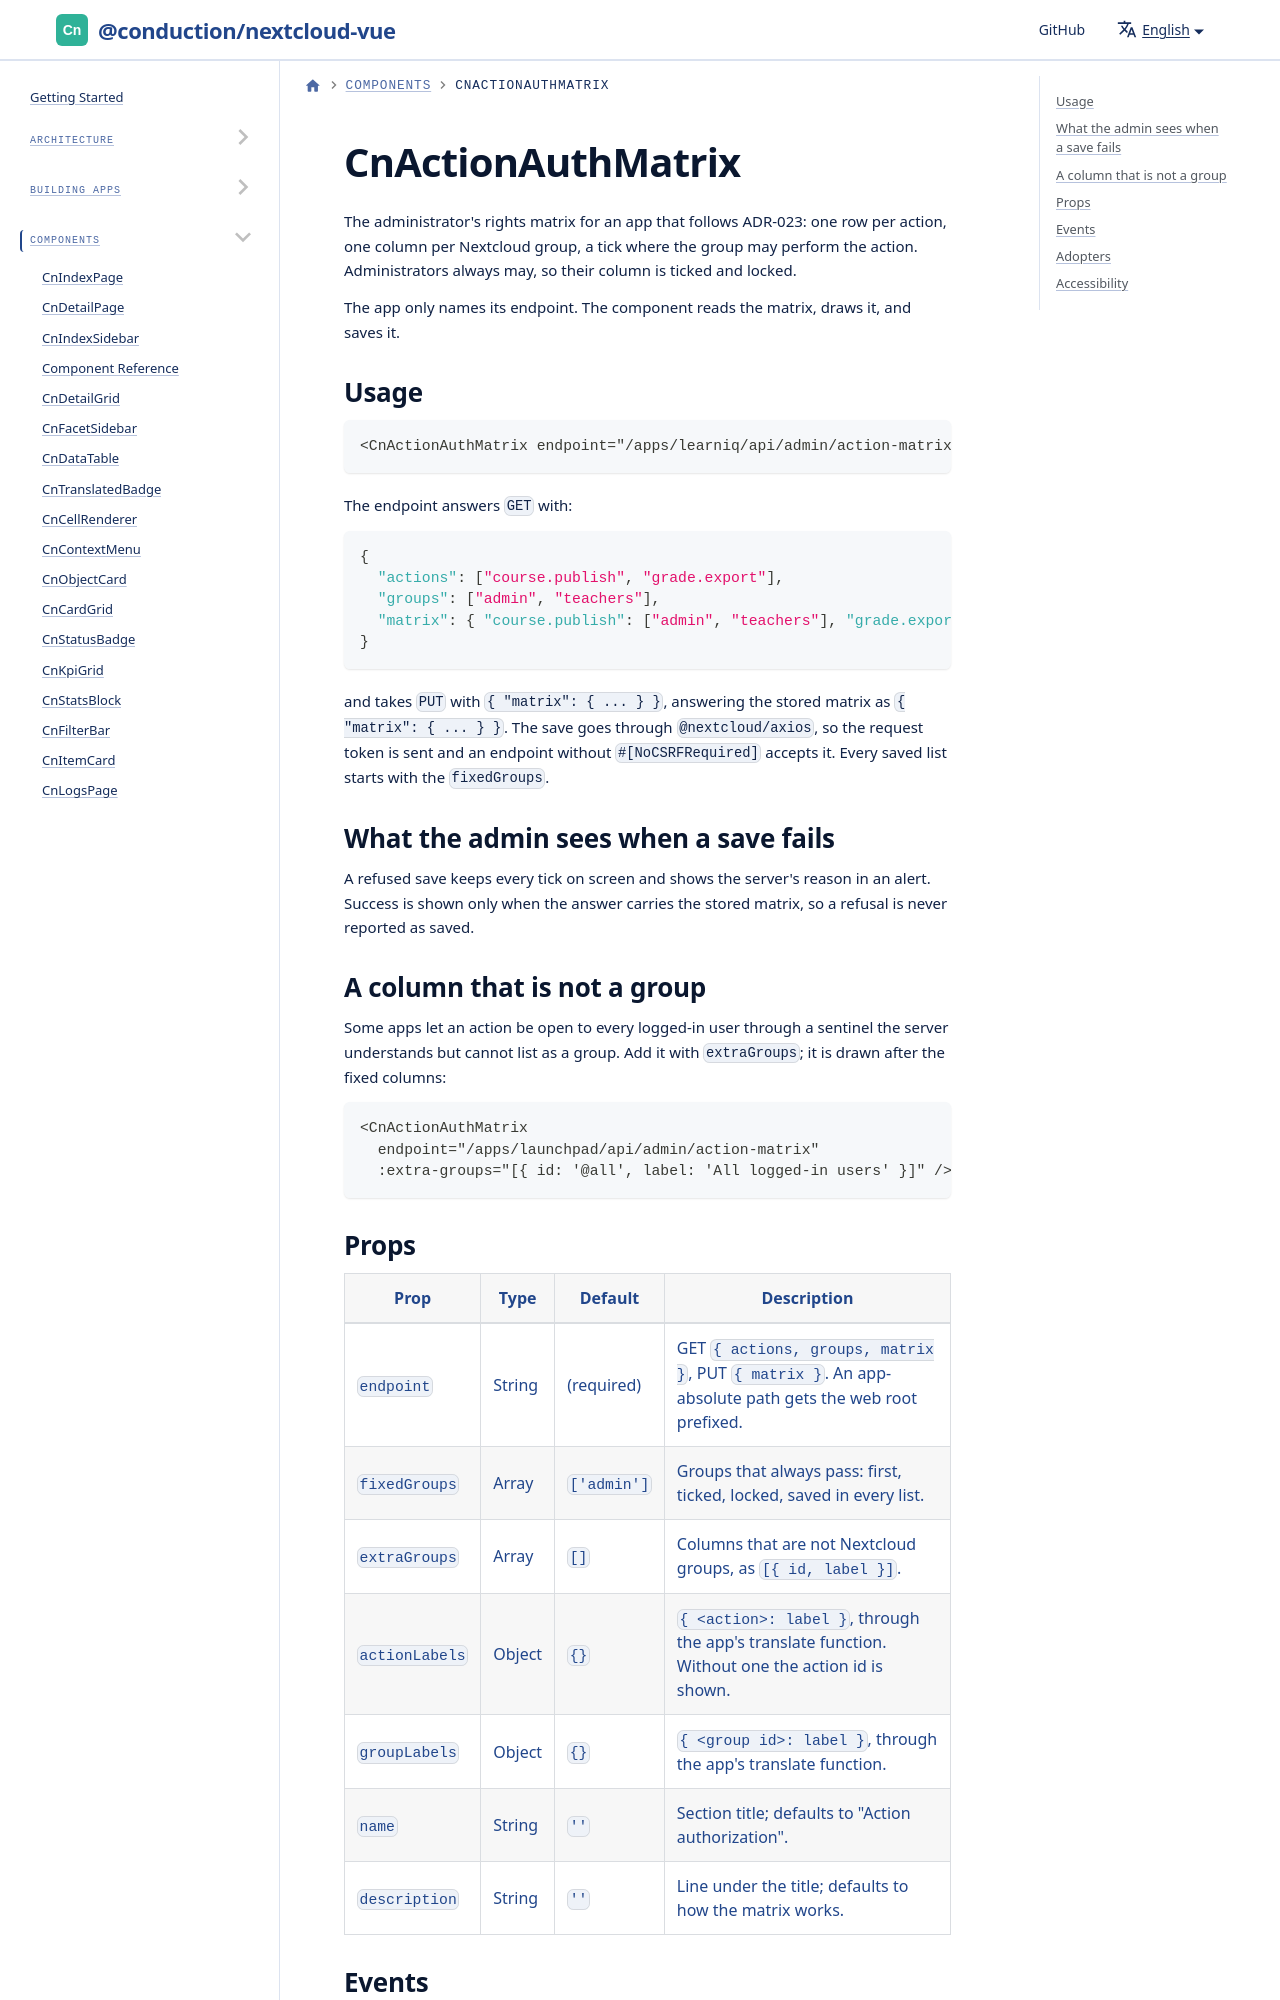

repository: ConductionNL/nextcloud-vue · page: docs/components/cn-action-auth-matrix/index.html · generator: docusaurus

---
sidebar_position: 26
---

# CnActionAuthMatrix

The administrator's rights matrix for an app that follows ADR-023: one row per
action, one column per Nextcloud group, a tick where the group may perform the
action. Administrators always may, so their column is ticked and locked.

The app only names its endpoint. The component reads the matrix, draws it,
and saves it.
